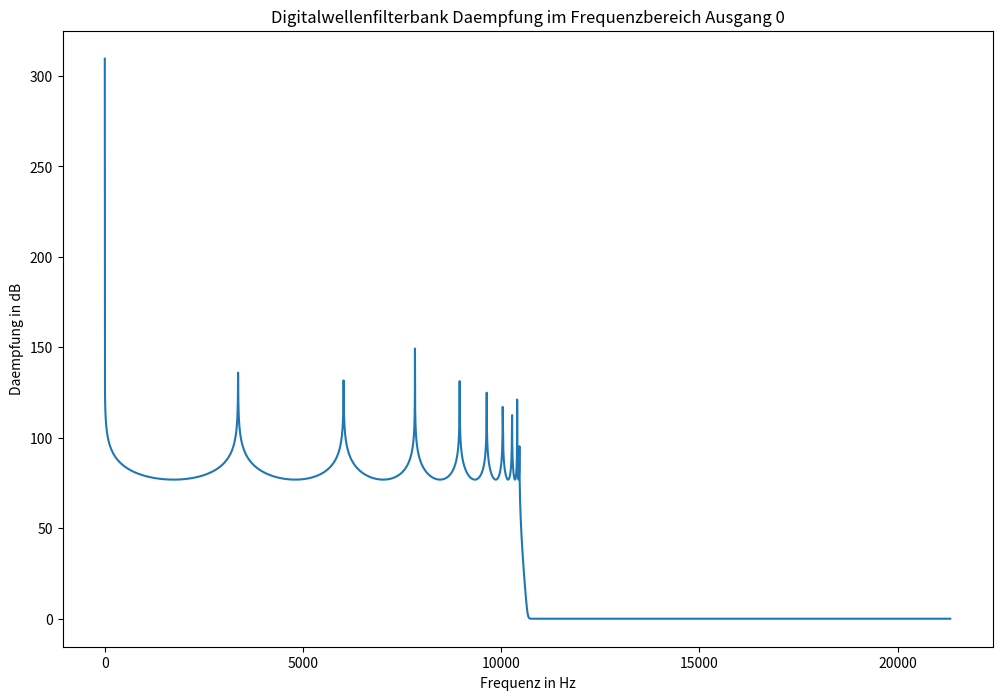
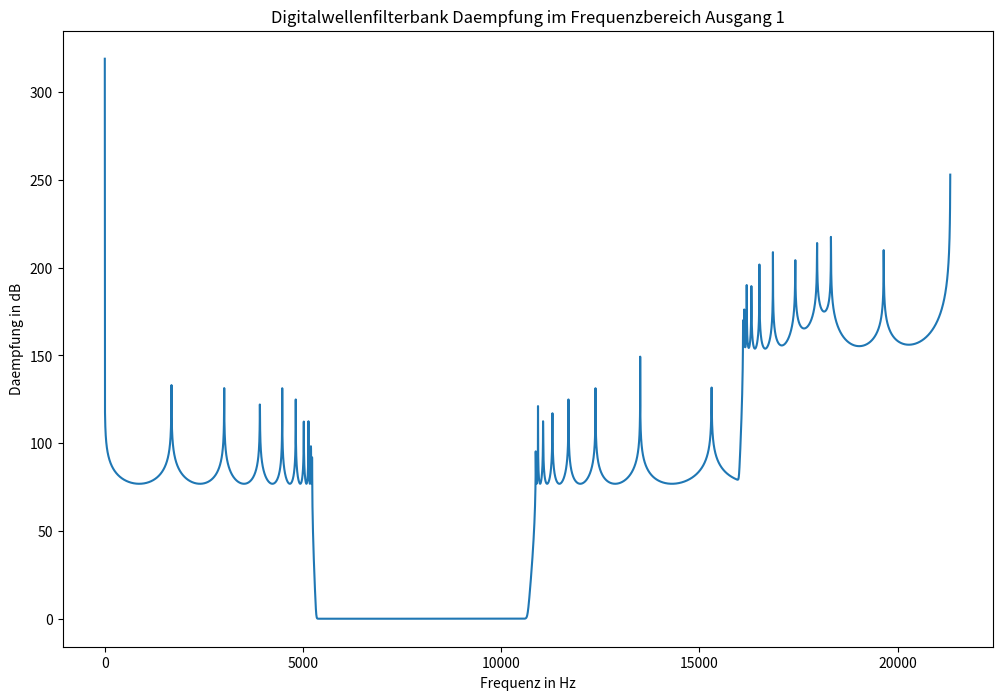
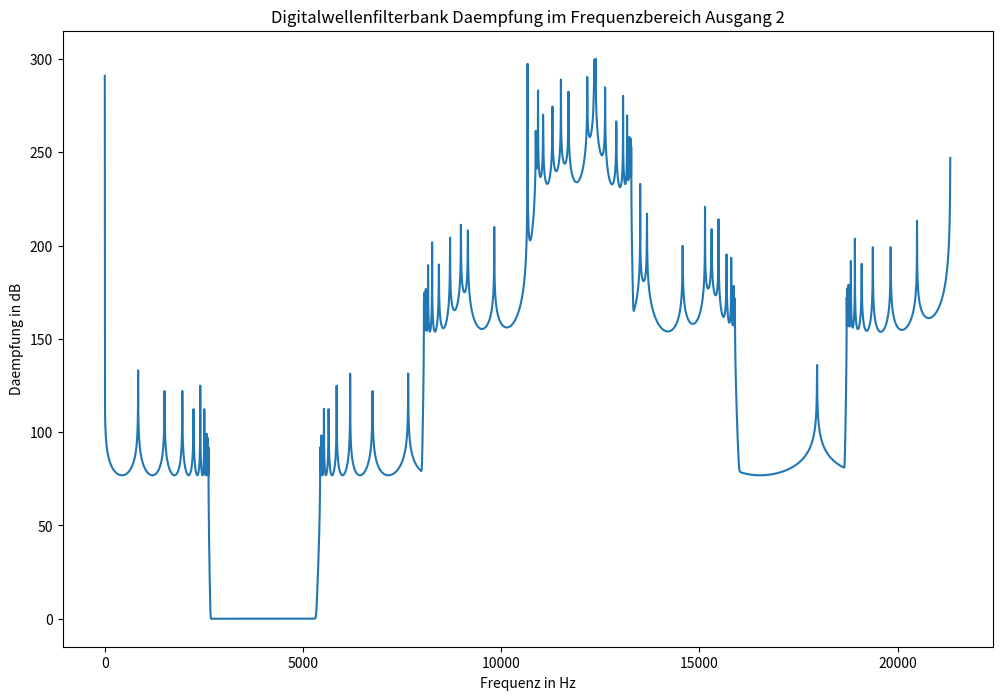
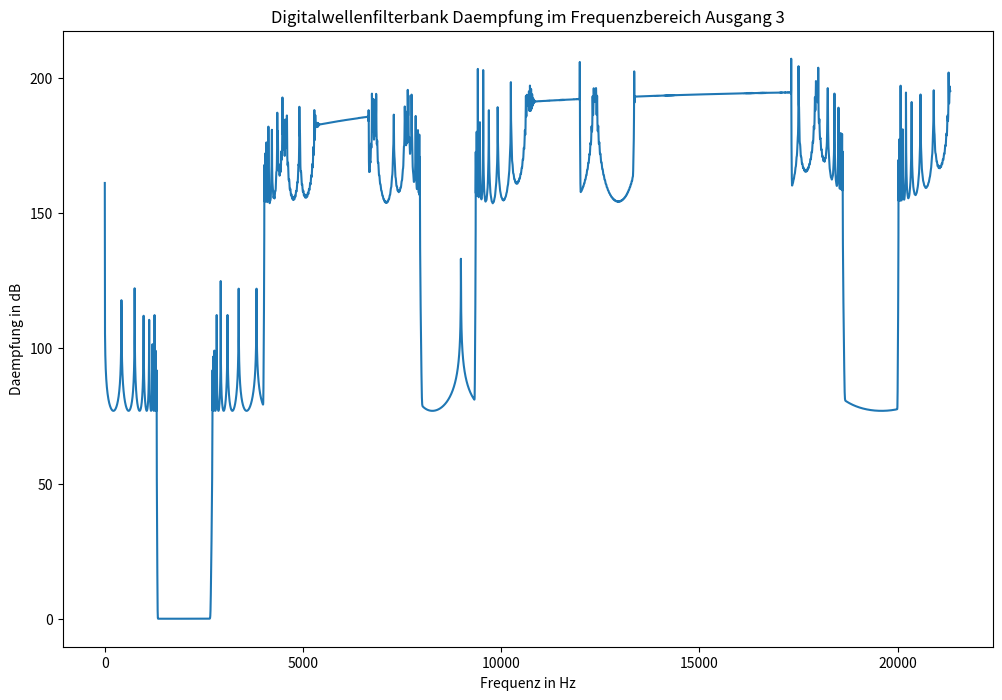
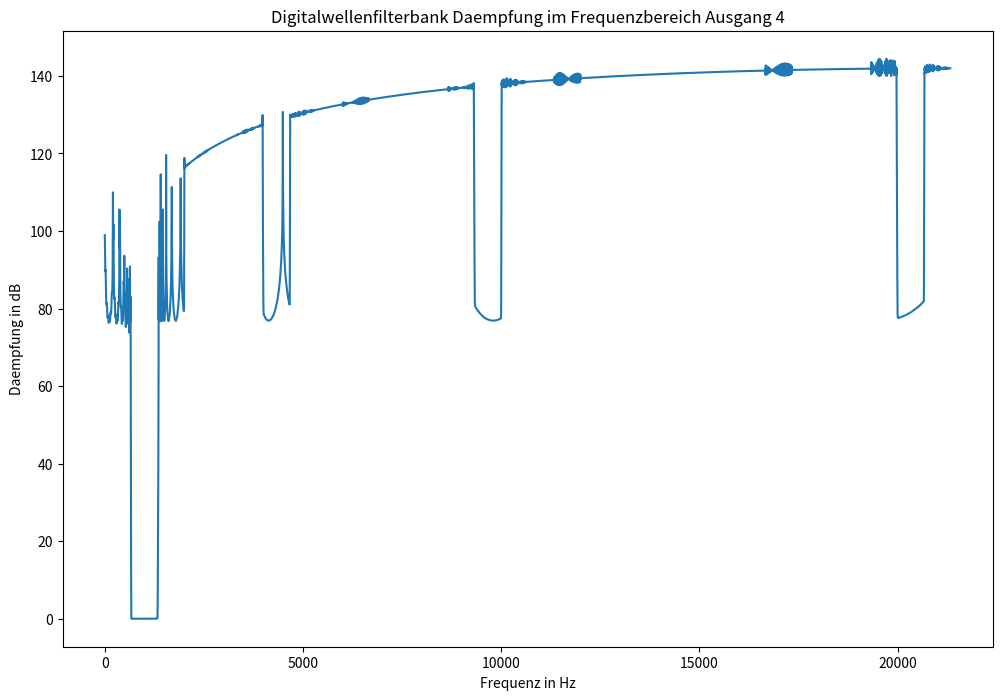
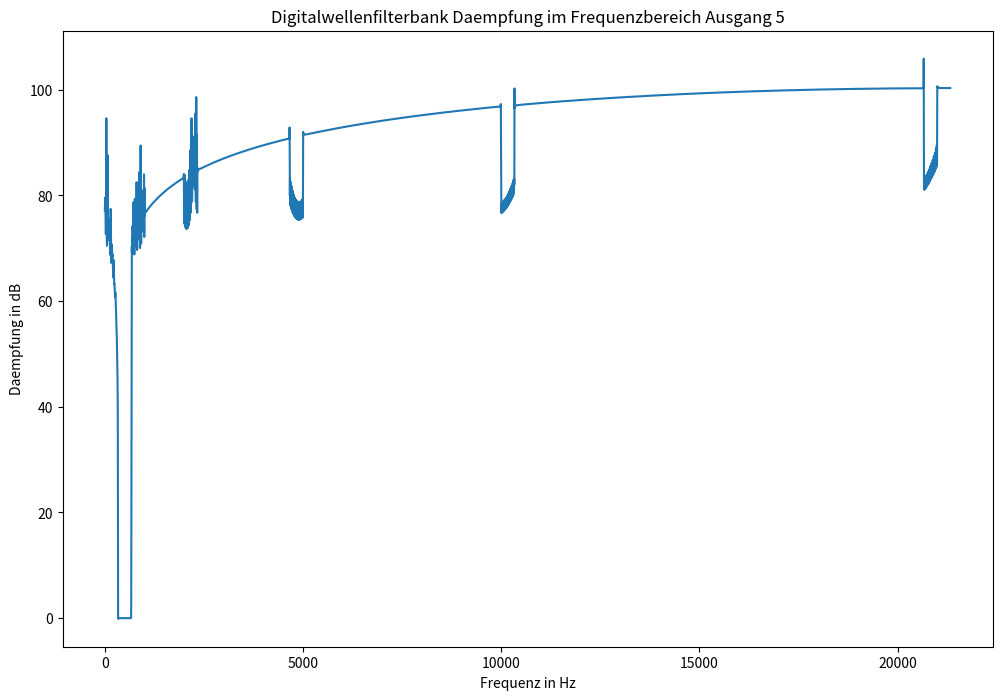
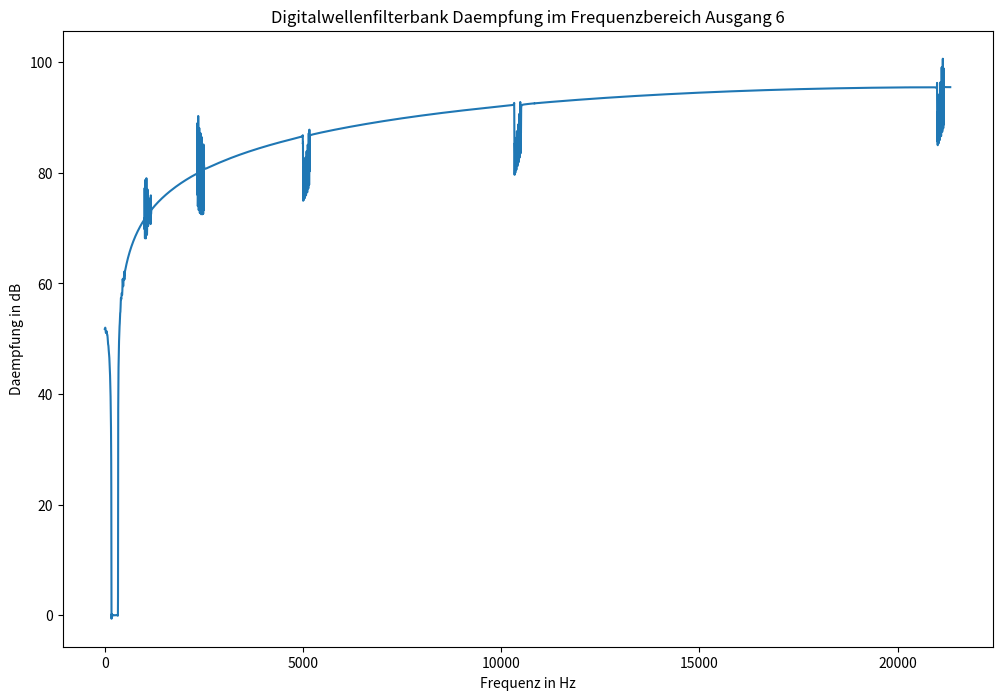
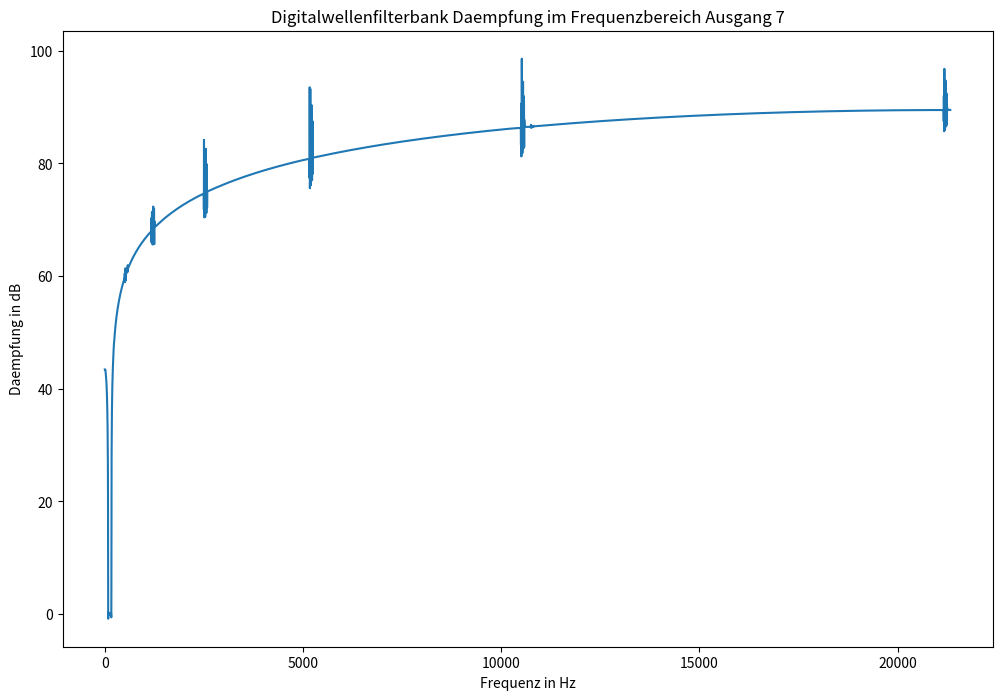
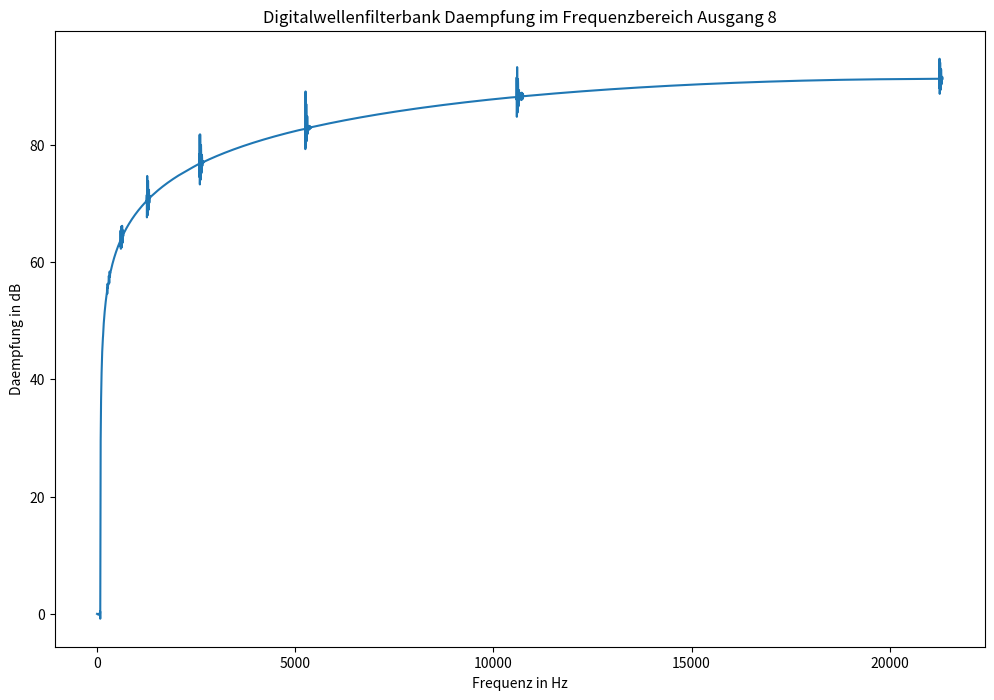
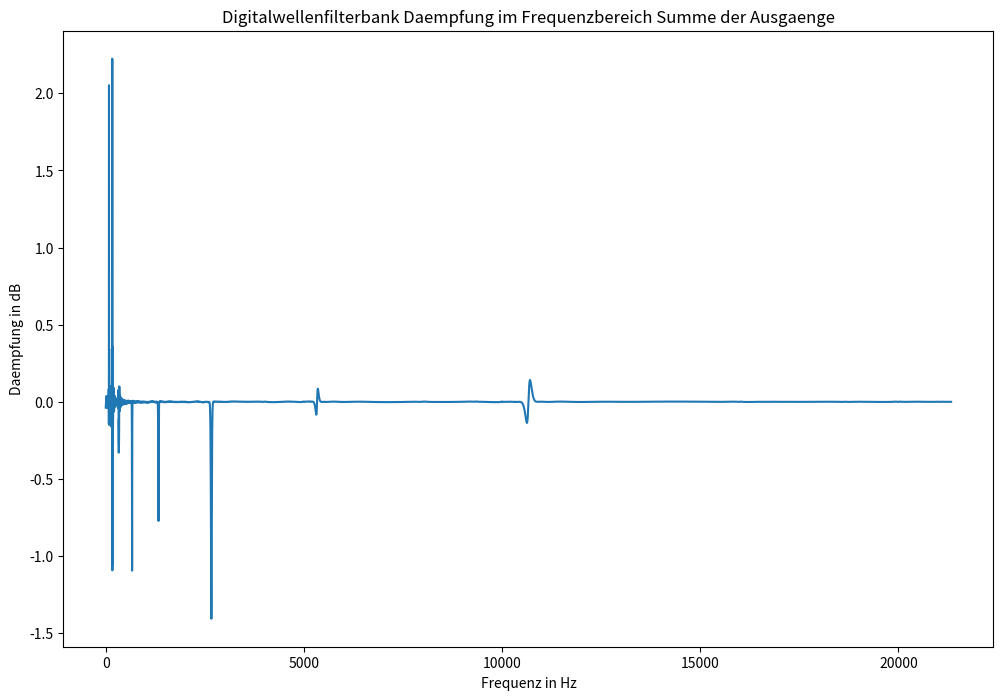
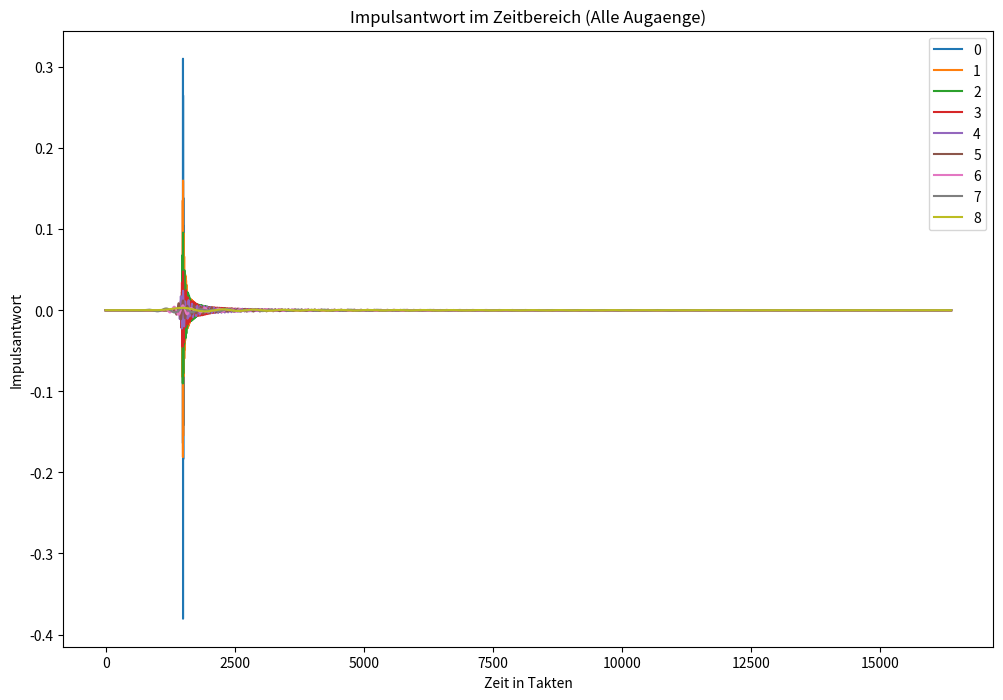
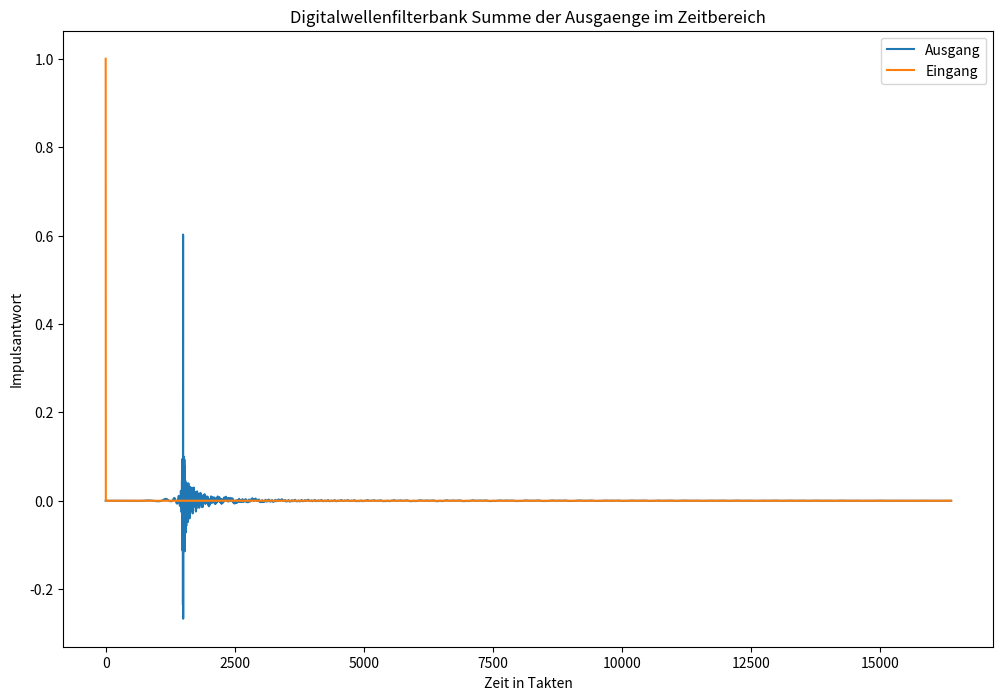

Write Python code to recreate these figures, in order.
import math
import numpy as np
import matplotlib.pyplot as plt


class Element:
    """
    Einzelelement fuer einen Digitalwellenfilter
    """
    def __init__(self, a, T=1):
        self.T = T
        self.a = a
        self.delay = np.zeros(2*self.T)
        self.ein = 0
        self.aus = 0
        self.s1 = 0
        self.s2 = 0
        self.s3 = 0
        self.pointer = 0

    def update(self):
        delay_ausgang = self.delay[(self.pointer+1) % len(self.delay)]
        self.s1 = delay_ausgang - self.ein
        self.s2 = self.a * self.s1 + delay_ausgang
        self.s3 = self.s2 - self.s1

        self.aus = self.s2

    def advance(self):
        self.pointer = (self.pointer + 1) % len(self.delay)
        self.delay[self.pointer] = self.s3


class Filter():
    """
    Digitalwellenfilter 19. Grades
    """
    def __init__(self, fs=16.3e3, F=64e3, T=1):
        self.T = T
        self.e = [Element(0)]
        gamma = self.calculate_gamma(fs, F)
        self.e.append(Element(gamma[2], self.T))
        self.e.append(Element(gamma[4], self.T))
        self.e.append(Element(gamma[6], self.T))
        self.e.append(Element(gamma[8], self.T))

        self.e.append(Element(gamma[1], self.T))
        self.e.append(Element(gamma[3], self.T))
        self.e.append(Element(gamma[5], self.T))
        self.e.append(Element(gamma[7], self.T))
        self.e.append(Element(gamma[9], self.T))

        self.aus_hp = 0
        self.auf_tp = 0
        self.ein = 0
        self.delay = np.zeros(self.T)
        self.pointer = 0

    def update(self):
        self.e[1].ein = self.ein
        self.e[5].ein = self.ein
        self.e[1].update()
        self.e[5].update()

        self.e[2].ein = self.e[1].aus
        self.e[6].ein = self.e[5].aus
        self.e[2].update()
        self.e[6].update()

        self.e[3].ein = self.e[2].aus
        self.e[7].ein = self.e[6].aus
        self.e[3].update()
        self.e[7].update()

        self.e[4].ein = self.e[3].aus
        self.e[8].ein = self.e[7].aus
        self.e[4].update()
        self.e[8].update()

        self.e[9].ein = self.e[8].aus
        self.e[9].update()

        delay_ausgang = self.delay[(self.pointer + 1) % len(self.delay)]
        self.aus_hp = 0.5 * (delay_ausgang - self.e[9].aus)
        self.aus_tp = 0.5 * (delay_ausgang + self.e[9].aus)

    def advance(self):
        self.pointer = (self.pointer + 1) % len(self.delay)
        self.delay[self.pointer] = self.e[4].aus

        for e in self.e:
            e.advance()

    def calculate_gamma(self, fs, F):
        gamma = np.zeros(10)
        q = np.zeros(5)
        q[0] = math.tan(math.pi * fs / F)

        for i in range(1, 5):
            q[i] = q[i-1]**2 + (q[i-1]**4 - 1)**(1/2)

        c = np.zeros(5)
        y = np.zeros(10)
        for i in range(1, 10):
            c[4] = q[4]/(math.sin(i * math.pi / 19))
            for k in reversed(range(0, 4)):
                c[k] = 1 / (2 * q[k]) * (c[k+1] + 1/c[k+1])

            y[i] = 1/c[0]

        a = np.zeros(10)

        for i in range(1, 10):
            a[i] = 2 / (1 + y[i]**2) * (1 - (q[0]**2 + 1 / (q[0]**2) - y[i]**2)
                                        * y[i]**2)**(1/2)
            gamma[i] = (a[i] - 2) / (a[i] + 2)

        return gamma


class Filter_Bank():
    """
    Oktavfilterbank mit 9 Ausgaengen. Hoechste Frequenz an aus[0],
    niedrigste an aus[8]
    """

    def __init__(self, fs=16.3e3, F=64e3, delay_num=[1]*9):
        self.delay = []
        for i in delay_num:
            self.delay.append(np.zeros(i))
        self.F = []
        for i in range(8):
            self.F.append(Filter(fs, F, 2**i))
        self.ein = 0
        self.aus = np.zeros(9)
        self.pointer = [0]*9

    def update(self):
        self.F[0].ein = self.ein
        self.F[0].update()
        self.delay[0][self.pointer[0]] = self.F[0].aus_hp

        for i in range(1, 7):
            self.F[i].ein = self.F[i-1].aus_tp
            self.F[i].update()
            self.delay[i][self.pointer[i]] = self.F[i].aus_hp

        self.F[7].ein = self.F[6].aus_tp
        self.F[7].update()
        self.delay[7][self.pointer[7]] = self.F[7].aus_hp

        self.delay[8][self.pointer[8]] = self.F[7].aus_tp

    def advance(self):
        for f in self.F:
            f.advance()

        for i in range(9):
            self.pointer[i] = (self.pointer[i] + 1) % len(self.delay[i])
            self.aus[i] = self.delay[i][self.pointer[i]]


def test_Filter(T=1):
    n = 2**14
    x = np.zeros(n)
    y_tp = np.zeros(n)
    y_hp = np.zeros(n)
    F = 64e3
    fs = 16.3e3
    delta_f = F/n
    fscale = np.arange(0, F/2, delta_f)
    x[0] = 1

    f = Filter(fs, F, T)

    for index in range(n):
        f.ein = x[index]
        f.update()
        f.advance()
        y_tp[index] = f.aus_tp
        y_hp[index] = f.aus_hp

    plt.figure(1).set_size_inches(12, 8)
    plt.title("Digitalwellenfilter Frequenzbereich")
    plt.plot(fscale, -20 * np.log10(abs(np.fft.fft(y_tp)[0:n//2])))
    plt.plot(fscale, -20 * np.log10(abs(np.fft.fft(y_hp)[0:n//2])))
    plt.plot(fscale, -20 * np.log10(abs(np.fft.fft(y_hp + y_tp)[0:n//2])))

    plt.figure(2).set_size_inches(12, 8)
    plt.title("Digitalwellenfilter Zeitbereich")
    plt.plot(y_tp)
    plt.plot(y_hp)
    plt.show()


def test_Filter_Bank(delay_num=[1]*9):
    n = 2**14
    x = np.zeros(n)
    y = np.zeros([9, n])
    F = 64e3 * 2/3
    delta_f = F/n
    fscale = np.arange(0, F/2, delta_f)
    x[0] = 1

    b = Filter_Bank(delay_num=delay_num)

    for index in range(n):
        b.ein = x[index]
        b.update()
        b.advance()
        for i in range(9):
            y[i-1][index] = b.aus[i-1]

    for i in range(9):
        plt.figure(i).set_size_inches(12, 8)
        plt.title("Digitalwellenfilterbank Daempfung im Frequenzbereich"
                  " Ausgang {0}".format(i))
        plt.xlabel("Frequenz in Hz")
        plt.ylabel("Daempfung in dB")
        plt.plot(fscale, -20 * np.log10(abs(np.fft.fft(y[i])[0:n//2])))

    plt.figure(10).set_size_inches(12, 8)
    plt.title("Digitalwellenfilterbank Daempfung im Frequenzbereich"
              " Summe der Ausgaenge")
    plt.xlabel("Frequenz in Hz")
    plt.ylabel("Daempfung in dB")
    plt.plot(fscale, -20 * np.log10(abs(np.fft.fft(sum(y))[0:n//2])))

    plt.figure(11).set_size_inches(12, 8)
    plt.title("Impulsantwort im Zeitbereich (Alle Augaenge)")
    plt.xlabel("Zeit in Takten")
    plt.ylabel("Impulsantwort")
    for i in range(9):
        plt.plot(y[i])
    plt.legend([str(x) for x in range(9)])

    plt.figure(12).set_size_inches(12, 8)
    plt.title("Digitalwellenfilterbank Summe der Ausgaenge im Zeitbereich")
    plt.xlabel("Zeit in Takten")
    plt.ylabel("Impulsantwort")
    plt.plot(sum(y))
    plt.plot(x)
    plt.legend(["Ausgang", "Eingang"])
    plt.show()


# test_Filter(T=1)

# Maximum der Impulsantworten der einzelnen Teilbaender, optisch ermittelt
maximum = [4, 20, 44, 91, 186, 375, 755, 1500, 900]
# Benoetigte Verzoegerungen damit die Impulsantworten der einzelnen Teilbaender
# ihr Maximum zur selben Zeit erreichen
delay_num = [max(maximum) - m if max(maximum) - m > 0 else 1 for m in maximum]
test_Filter_Bank(delay_num)
